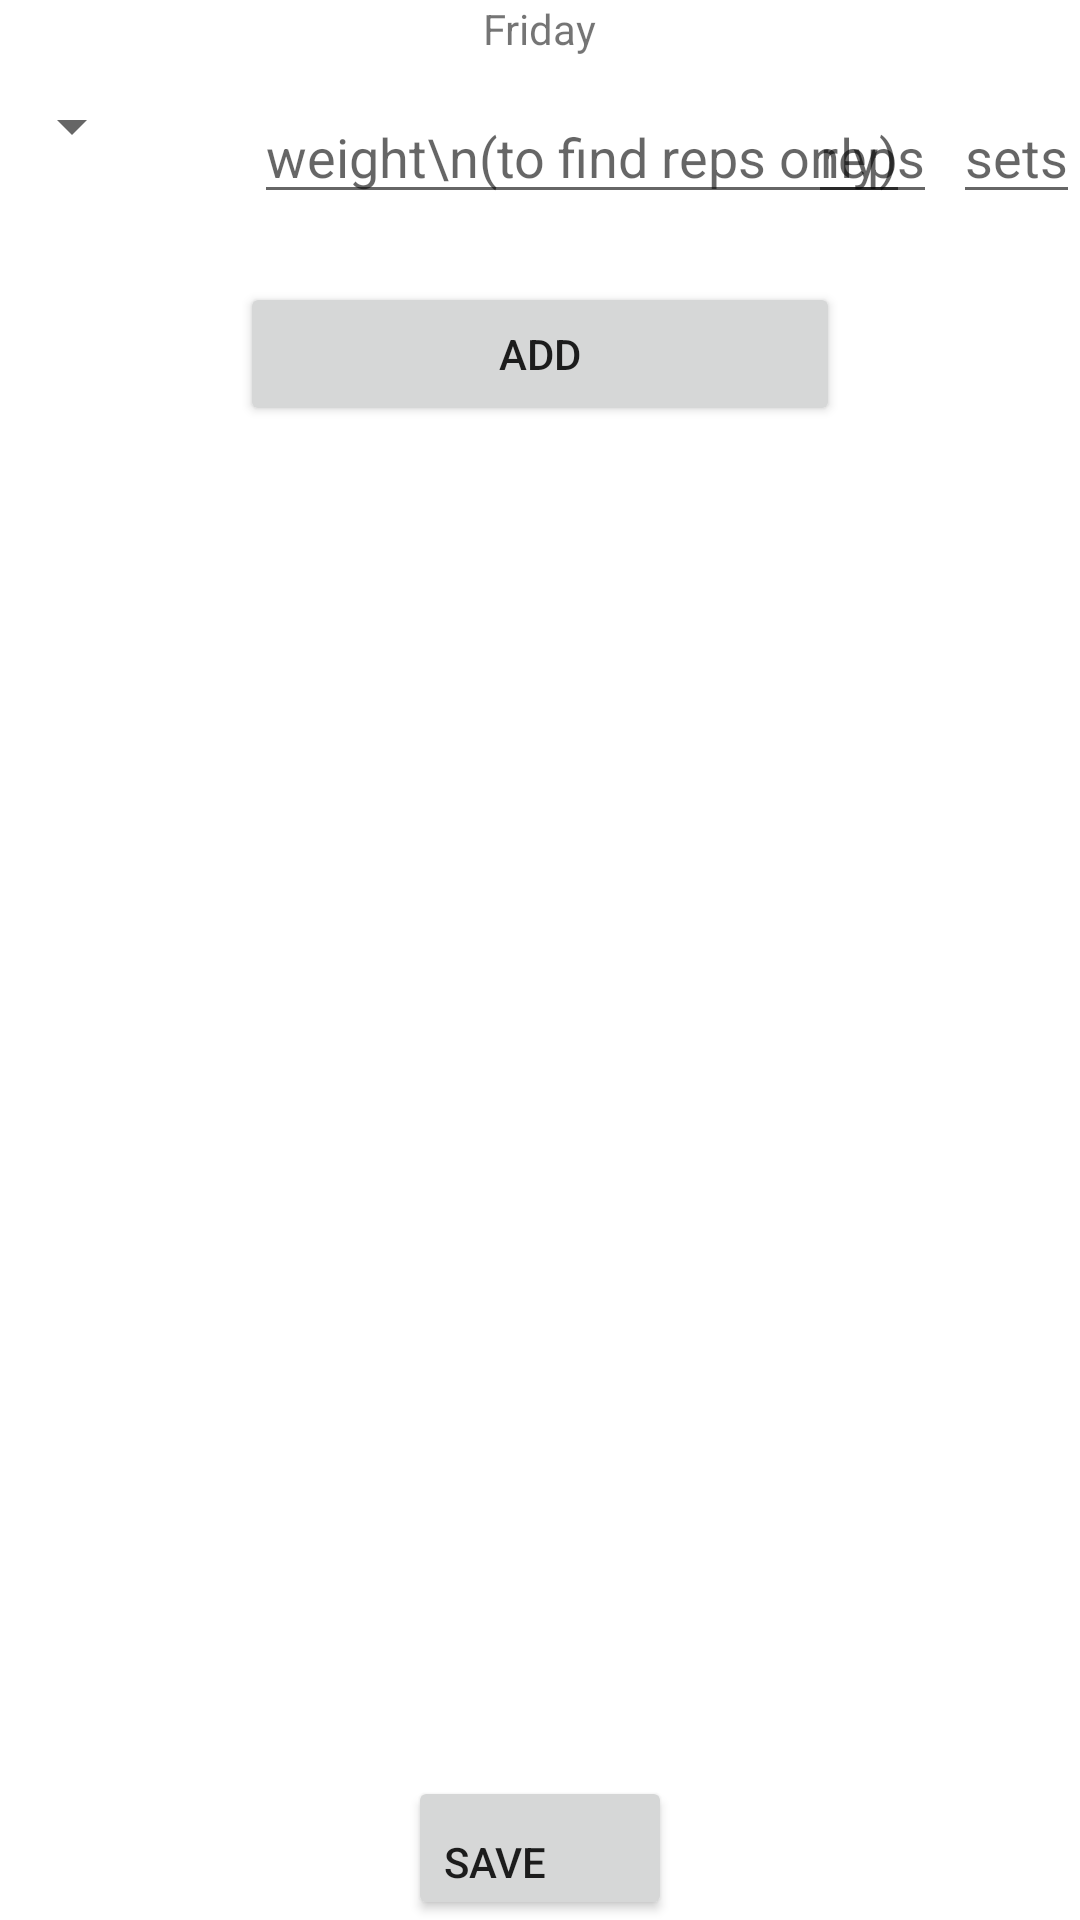

The Android layout XML behind this screen, and the referenced resources:
<!-- AndroidManifest.xml: application theme Theme.WorkoutMaker -->
<!-- res/layout/activity_friday_exercises.xml -->
<?xml version="1.0" encoding="utf-8"?>
<androidx.constraintlayout.widget.ConstraintLayout xmlns:android="http://schemas.android.com/apk/res/android"
    xmlns:app="http://schemas.android.com/apk/res-auto"
    xmlns:tools="http://schemas.android.com/tools"
    android:layout_width="match_parent"
    android:layout_height="match_parent"
    tools:context=".FridayExercisesActivity">

    <androidx.constraintlayout.widget.ConstraintLayout
        android:layout_width="match_parent"
        android:layout_height="match_parent">

        <TextView
            android:id="@+id/friday"
            android:layout_width="wrap_content"
            android:layout_height="wrap_content"
            android:inputType="textPersonName"
            android:text="Friday"
            app:layout_constraintBottom_toBottomOf="parent"
            app:layout_constraintEnd_toEndOf="parent"
            app:layout_constraintHorizontal_bias="0.5"
            app:layout_constraintStart_toStartOf="parent"
            app:layout_constraintTop_toTopOf="parent"
            app:layout_constraintVertical_bias="0.0" />
        <Spinner
            android:id="@+id/nameET_friday"
            android:layout_width="wrap_content"
            android:layout_height="wrap_content"
            android:layout_marginTop="30dp"
            android:spinnerMode="dropdown"
            app:layout_constraintBottom_toBottomOf="parent"
            app:layout_constraintEnd_toEndOf="parent"
            app:layout_constraintHorizontal_bias="0.0"
            app:layout_constraintStart_toStartOf="parent"
            app:layout_constraintTop_toTopOf="parent"
            app:layout_constraintTop_toBottomOf="parent"
            app:layout_constraintVertical_bias="0.0"/>

        <EditText
            android:id="@+id/repsET_friday"
            android:layout_width="wrap_content"
            android:layout_height="wrap_content"
            android:layout_marginTop="30dp"
            android:hint="reps"
            android:inputType="number"
            app:layout_constraintBottom_toBottomOf="parent"
            app:layout_constraintEnd_toEndOf="parent"
            app:layout_constraintHorizontal_bias="0.85"
            app:layout_constraintStart_toStartOf="parent"
            app:layout_constraintTop_toTopOf="parent"
            app:layout_constraintVertical_bias="0.0" />

        <EditText
            android:id="@+id/setsET_friday"
            android:layout_width="wrap_content"
            android:layout_height="wrap_content"
            android:layout_marginTop="30dp"
            android:hint="sets"
            android:inputType="number"
            app:layout_constraintBottom_toBottomOf="parent"
            app:layout_constraintEnd_toEndOf="parent"
            app:layout_constraintHorizontal_bias="1.0"
            app:layout_constraintStart_toStartOf="parent"
            app:layout_constraintTop_toTopOf="parent"
            app:layout_constraintVertical_bias="0.0" />

        <EditText
            android:id="@+id/weightET_friday"
            android:layout_width="wrap_content"
            android:layout_height="wrap_content"
            android:layout_marginTop="30dp"
            android:hint="weight\n(to find reps only)"
            android:inputType="number"
            app:layout_constraintBottom_toBottomOf="parent"
            app:layout_constraintEnd_toEndOf="parent"
            app:layout_constraintHorizontal_bias="0.6"
            app:layout_constraintStart_toStartOf="parent"
            app:layout_constraintTop_toTopOf="parent"
            app:layout_constraintVertical_bias="0.0" />

        <Button
            android:id="@+id/friday_add"
            android:layout_width="200dp"
            android:layout_height="wrap_content"
            android:text="ADD"
            android:layout_marginTop="60dp"
            app:layout_constraintBottom_toBottomOf="parent"
            app:layout_constraintEnd_toEndOf="parent"
            app:layout_constraintHorizontal_bias="0.5"
            app:layout_constraintStart_toStartOf="parent"
            app:layout_constraintTop_toTopOf="parent"
            app:layout_constraintVertical_bias="0.064" />

        <LinearLayout
            android:layout_width="match_parent"
            android:layout_height="match_parent"
            tools:layout_editor_absoluteX="35dp"
            tools:layout_editor_absoluteY="0dp">

            <ListView
                android:id="@+id/fridayLV"
                android:layout_width="match_parent"
                android:layout_height="match_parent"
                android:layout_marginTop="170dp"
                android:layout_marginBottom="50dp"
                android:gravity="bottom"
                app:layout_constraintBottom_toBottomOf="parent"
                app:layout_constraintStart_toStartOf="parent"
                app:layout_constraintTop_toTopOf="parent"
                app:layout_constraintVertical_bias="0.108"
                tools:listitem="@layout/list_item" />
        </LinearLayout>
    </androidx.constraintlayout.widget.ConstraintLayout>

    <Button
        android:id="@+id/save_friday"
        android:layout_width="wrap_content"
        android:layout_height="wrap_content"
        android:text="SAVE"
        android:gravity="bottom"
        app:layout_constraintBottom_toBottomOf="parent"
        app:layout_constraintEnd_toEndOf="parent"
        app:layout_constraintHorizontal_bias="0.5"
        app:layout_constraintStart_toStartOf="parent"
        app:layout_constraintTop_toTopOf="parent"
        app:layout_constraintVertical_bias="1.0" />

</androidx.constraintlayout.widget.ConstraintLayout>
<!-- res/layout/list_item.xml (included above) -->
<?xml version="1.0" encoding="utf-8"?>
<LinearLayout xmlns:android="http://schemas.android.com/apk/res/android"
    android:layout_width="match_parent"
    android:layout_height="match_parent"
    xmlns:tools="http://schemas.android.com/tools"
    tools:context=".ExerciseView">
    <TextView
        android:id="@+id/tvName"
        android:layout_width="wrap_content"
        android:layout_height="wrap_content"
        android:text="Name" />
    <TextView
        android:id="@+id/tvWeight"
        android:layout_width="wrap_content"
        android:layout_height="wrap_content"
        android:layout_marginLeft="20dp"
        android:text=""
        />
    <TextView
        android:id="@+id/tvReps"
        android:layout_width="wrap_content"
        android:layout_height="wrap_content"
        android:layout_marginLeft="40dp"
        android:text="x" />

    <TextView
        android:id="@+id/evReps"
        android:layout_width="wrap_content"
        android:layout_height="wrap_content"
        android:layout_marginLeft="60dp"
        android:text=""
        />
    <TextView
        android:id="@+id/tvSets"
        android:layout_width="wrap_content"
        android:layout_height="wrap_content"
        android:layout_marginLeft="80dp"
        android:text="x" />

    <TextView
        android:id="@+id/evSets"
        android:layout_width="wrap_content"
        android:layout_height="wrap_content"
        android:layout_marginLeft="100dp"
        android:text="" />


</LinearLayout>
<!-- resources referenced by this layout -->
<resources>
  <style name="Theme.WorkoutMaker" parent="Theme.MaterialComponents.DayNight.DarkActionBar">
          
          <item name="colorPrimary">@color/blue_500</item>
          <item name="colorPrimaryVariant">@color/blue_700</item>
          <item name="colorOnPrimary">@color/white</item>
          
          <item name="colorSecondary">@color/teal_200</item>
          <item name="colorSecondaryVariant">@color/teal_700</item>
          <item name="colorOnSecondary">@color/black</item>
          
          <item name="android:statusBarColor" tools:targetApi="l">?attr/colorPrimaryVariant</item>
          
      </style>
  <color name="blue_500">#2874A6</color>
  <color name="blue_700">#1B4F72</color>
  <color name="white">#FFFFFFFF</color>
  <color name="teal_200">#FF03DAC5</color>
  <color name="teal_700">#FF018786</color>
  <color name="black">#FF000000</color>
</resources>
